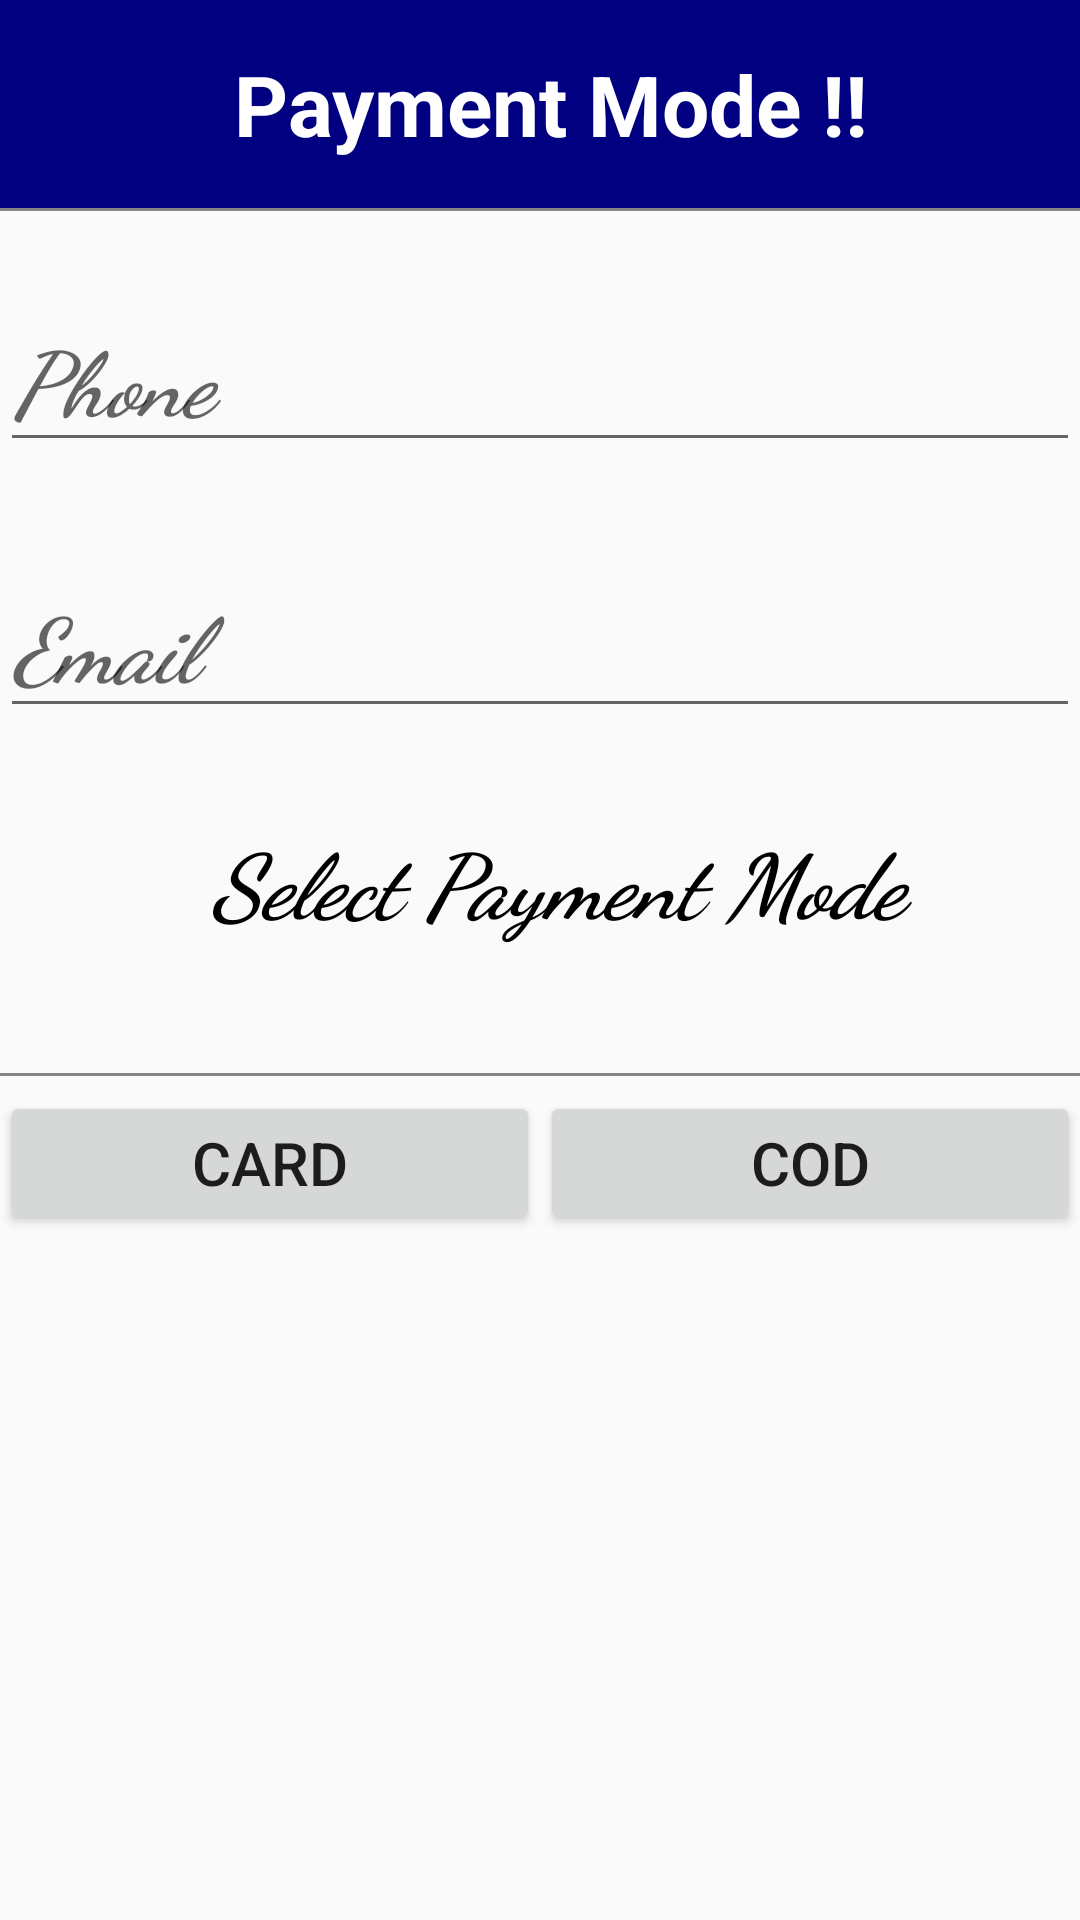

Produce the Android XML layout that renders to this screen, including the resource entries it uses.
<!-- AndroidManifest.xml: application theme AppTheme -->
<!-- res/layout/fragment_payment_mode.xml -->
<LinearLayout xmlns:android="http://schemas.android.com/apk/res/android"
              xmlns:tools="http://schemas.android.com/tools"
              android:layout_width="match_parent"
              android:layout_height="match_parent"
              tools:context="info.androidhive.listviewfeed.Frag_ment.Payment_mode"
              android:orientation="vertical">
    
    <TextView
        android:id="@+id/pay"
        android:layout_width="match_parent"
        android:layout_height="wrap_content"
        android:gravity="center"
        android:paddingBottom="@dimen/activity_vertical_margin"
        android:paddingLeft="8dp"
        android:paddingRight="8dp"
        android:paddingTop="@dimen/activity_vertical_margin"
        android:text=" Payment Mode !!"
        android:background="#000080"
        android:textColor="#FFFF"
        android:textAppearance="@style/TextAppearance.AppCompat.Large"
        android:textSize="28sp"
        android:textStyle="bold"/>

    <View
        android:id="@+id/se"
        android:layout_width="match_parent"
        android:layout_height="1dp"
        android:layout_marginBottom="5dp"
        android:background="#858585"/>

    <LinearLayout
        android:layout_width="match_parent"
        android:layout_height="match_parent"
        android:orientation="vertical"
        android:paddingBottom="10dp"
        android:paddingTop="10dp">


        <LinearLayout
            android:layout_width="match_parent"
            android:layout_height="wrap_content"
            android:orientation="vertical"
            android:paddingBottom="10dp"
            android:paddingTop="10dp">
            <EditText
                android:layout_width="match_parent"
                android:layout_height="wrap_content"
                android:textSize="30sp"
                android:textColor="#000000"
                android:hint="Phone"

                android:fontFamily="cursive"
                android:textStyle="normal|bold|italic"/>
            </LinearLayout>
        <View
            android:id="@+id/ss"
            android:layout_width="match_parent"
            android:layout_height="5dp"
            android:layout_marginBottom="5dp"
            />
        <LinearLayout
            android:layout_width="match_parent"
            android:layout_height="wrap_content"
            android:orientation="vertical"
            android:paddingBottom="10dp"
            android:paddingTop="10dp">
            <EditText
                android:layout_width="match_parent"
                android:layout_height="wrap_content"
                android:textSize="30sp"
                android:textColor="#000000"
                android:hint="Email"

                android:fontFamily="cursive"
                android:textStyle="normal|bold|italic"/>
        </LinearLayout>

        <View
            android:id="@+id/ss"
            android:layout_width="match_parent"
            android:layout_height="5dp"
            android:layout_marginBottom="5dp"

            />

        <LinearLayout
            android:layout_width="match_parent"
            android:layout_height="wrap_content"
            android:orientation="vertical"
            android:paddingBottom="10dp"
            android:paddingTop="10dp">
            <TextView
                android:layout_width="match_parent"
                android:layout_height="75dp"
                android:textSize="30sp"
                android:textColor="#000000"
                android:text="         Select Payment Mode "

                android:fontFamily="cursive"
                android:textStyle="normal|bold|italic"/>
        </LinearLayout>
        <View
            android:id="@+id/s"
            android:layout_width="match_parent"
            android:layout_height="1dp"
            android:layout_marginBottom="5dp"
            android:background="#858585"
            />
        <LinearLayout
            android:layout_width="match_parent"
            android:layout_height="wrap_content" >


            <Button
                android:id="@+id/button1"
                android:layout_width="wrap_content"
                android:layout_weight="1"
                android:layout_height="wrap_content"
                android:text=" Card "
                android:textSize="20sp"/>

            <Button
                android:id="@+id/button2"
                android:layout_width="wrap_content"
                android:layout_weight="1"
                android:layout_height="wrap_content"
                android:text=" COD "
                android:textSize="20sp"/>

        </LinearLayout>

</LinearLayout>
</LinearLayout>
<!-- resources referenced by this layout -->
<resources>
  <dimen name="activity_vertical_margin">16dp</dimen>
  <style name="AppTheme" parent="Theme.AppCompat.Light.NoActionBar">
          
          <item name="colorPrimary">@color/colorPrimary</item>
          <item name="colorPrimaryDark">@color/colorPrimaryDark</item>
          <item name="colorAccent">@color/colorAccent</item>
      </style>
  <color name="colorPrimary">#3F51B5</color>
  <color name="colorPrimaryDark">#303F9F</color>
  <color name="colorAccent">#FF4081</color>
</resources>
